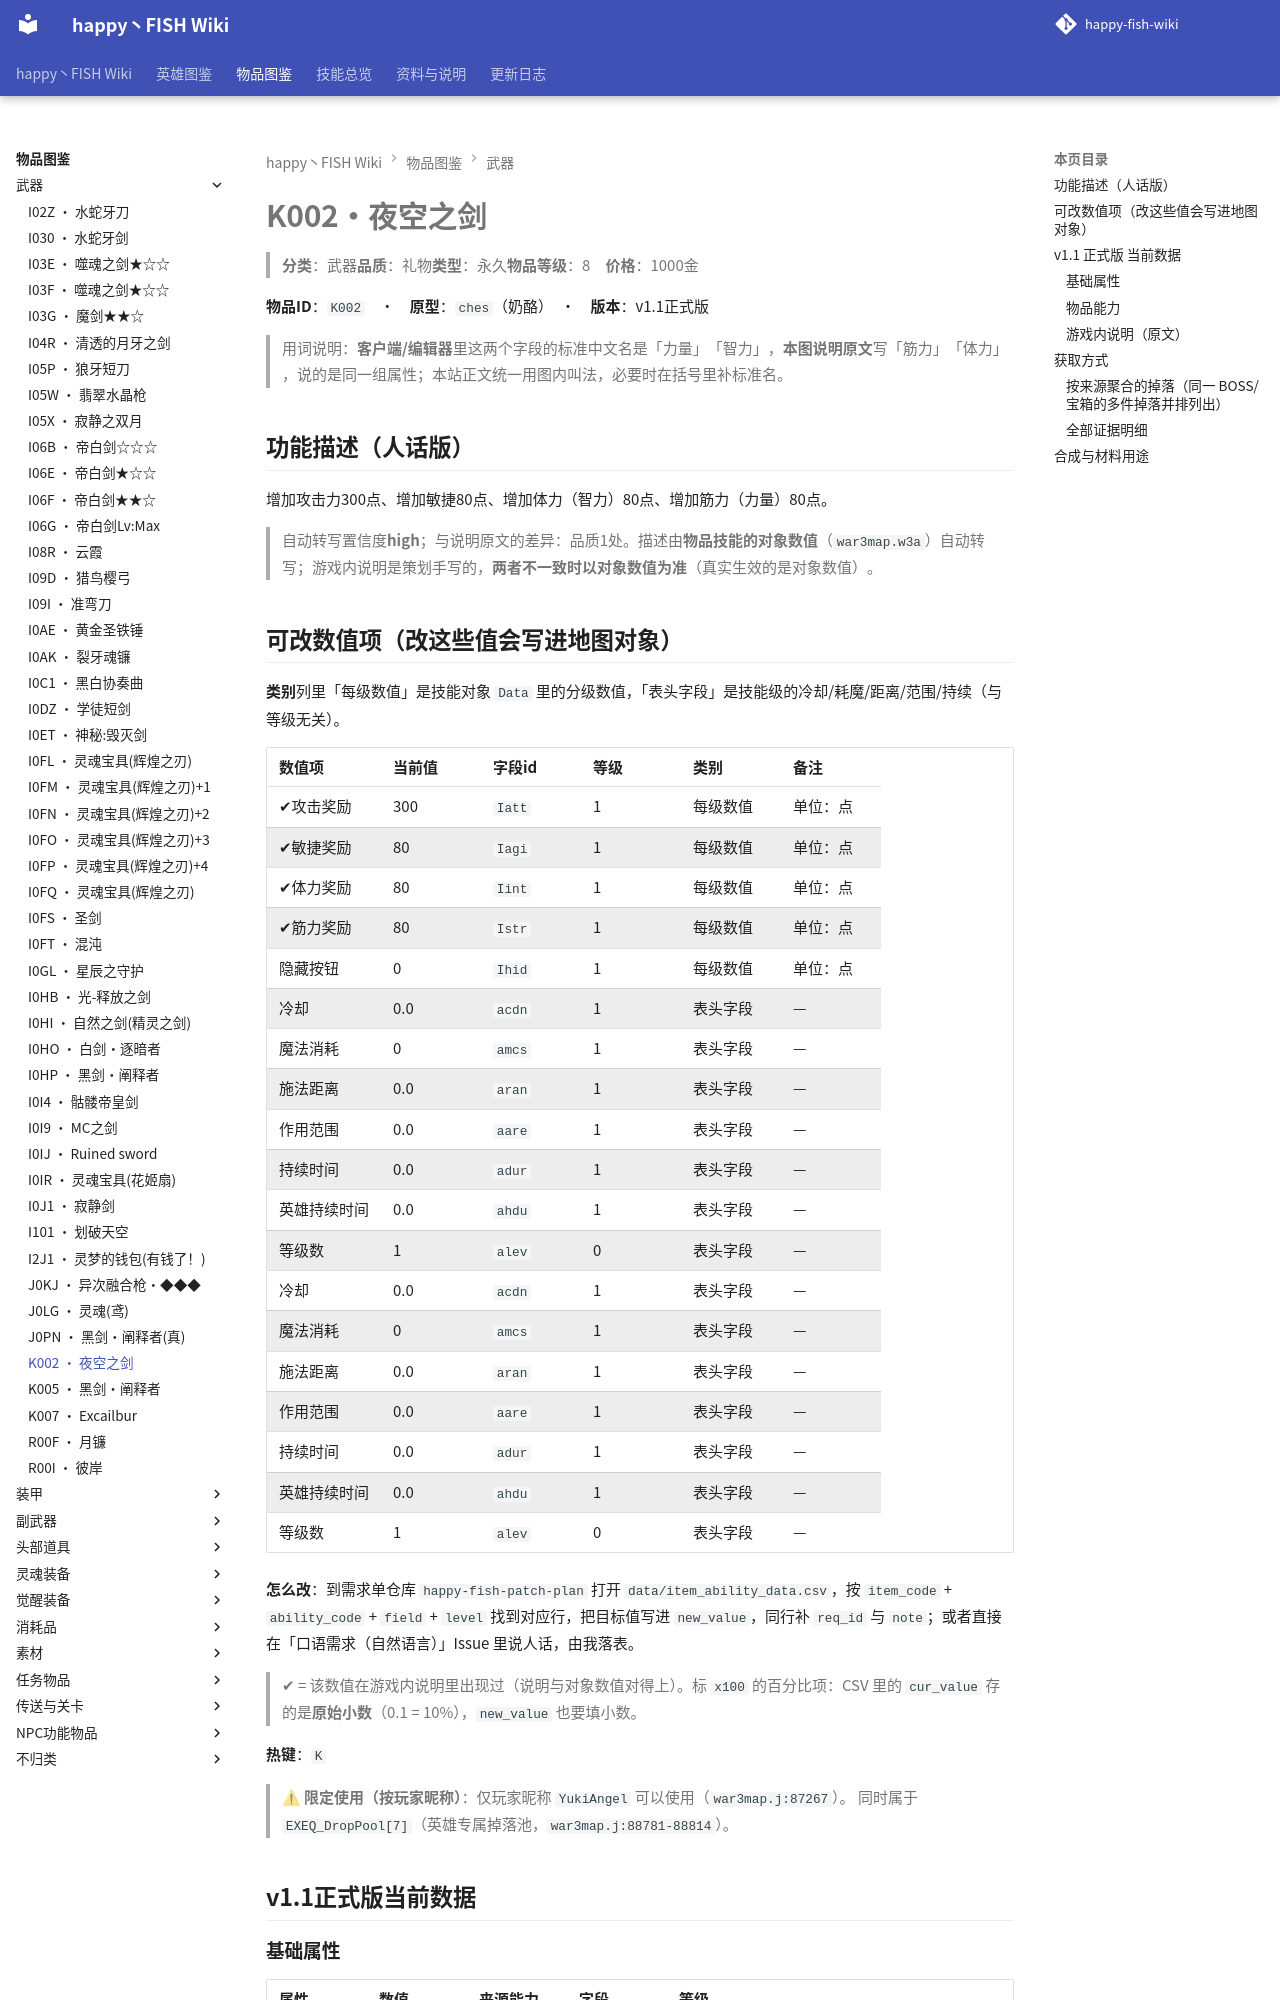

repository: slasher233/happy-fish-sao-wiki · page: items/武器/K002_夜空之剑/index.html · generator: mkdocs

# K002 · 夜空之剑

> **分类**：武器　**品质**：礼物　**类型**：永久　**物品等级**：8　**价格**：1000 金

**物品 ID**：`K002`　·　**原型**：`ches`（奶酪）　·　**版本**：v1.1 正式版

> 用词说明：**客户端/编辑器**里这两个字段的标准中文名是「力量」「智力」，**本图说明原文**写「筋力」「体力」，说的是同一组属性；本站正文统一用图内叫法，必要时在括号里补标准名。

## 功能描述（人话版）

增加攻击力 300 点、增加敏捷 80 点、增加体力（智力） 80 点、增加筋力（力量） 80 点。

> 自动转写置信度 **high**；与说明原文的差异：品质 1 处。
> 描述由**物品技能的对象数值**（`war3map.w3a`）自动转写；游戏内说明是策划手写的，**两者不一致时以对象数值为准**（真实生效的是对象数值）。

## 可改数值项（改这些值会写进地图对象）

**类别**列里「每级数值」是技能对象 `Data` 里的分级数值，「表头字段」是技能级的冷却/耗魔/距离/范围/持续（与等级无关）。

| 数值项 | 当前值 | 字段 id | 等级 | 类别 | 备注 |
| --- | --- | --- | --- | --- | --- |
| ✔ 攻击奖励 | 300 | `Iatt` | 1 | 每级数值 | 单位：点 |
| ✔ 敏捷奖励 | 80 | `Iagi` | 1 | 每级数值 | 单位：点 |
| ✔ 体力奖励 | 80 | `Iint` | 1 | 每级数值 | 单位：点 |
| ✔ 筋力奖励 | 80 | `Istr` | 1 | 每级数值 | 单位：点 |
| 隐藏按钮 | 0 | `Ihid` | 1 | 每级数值 | 单位：点 |
| 冷却 | 0.0 | `acdn` | 1 | 表头字段 | — |
| 魔法消耗 | 0 | `amcs` | 1 | 表头字段 | — |
| 施法距离 | 0.0 | `aran` | 1 | 表头字段 | — |
| 作用范围 | 0.0 | `aare` | 1 | 表头字段 | — |
| 持续时间 | 0.0 | `adur` | 1 | 表头字段 | — |
| 英雄持续时间 | 0.0 | `ahdu` | 1 | 表头字段 | — |
| 等级数 | 1 | `alev` | 0 | 表头字段 | — |
| 冷却 | 0.0 | `acdn` | 1 | 表头字段 | — |
| 魔法消耗 | 0 | `amcs` | 1 | 表头字段 | — |
| 施法距离 | 0.0 | `aran` | 1 | 表头字段 | — |
| 作用范围 | 0.0 | `aare` | 1 | 表头字段 | — |
| 持续时间 | 0.0 | `adur` | 1 | 表头字段 | — |
| 英雄持续时间 | 0.0 | `ahdu` | 1 | 表头字段 | — |
| 等级数 | 1 | `alev` | 0 | 表头字段 | — |


**怎么改**：到需求单仓库 `happy-fish-patch-plan` 打开 `data/item_ability_data.csv`，按 `item_code` + `ability_code` + `field` + `level` 找到对应行，把目标值写进 `new_value`，同行补 `req_id` 与 `note`；或者直接在「口语需求（自然语言）」Issue 里说人话，由我落表。

> ✔ = 该数值在游戏内说明里出现过（说明与对象数值对得上）。标 `x100` 的百分比项：CSV 里的 `cur_value` 存的是**原始小数**（0.1 = 10%），`new_value` 也要填小数。

**热键**：`K`

> ⚠ **限定使用（按玩家昵称）**：仅玩家昵称 `YukiAngel` 可以使用（`war3map.j:87267`）。
> 同时属于 `EXEQ_DropPool[7]`（英雄专属掉落池，`war3map.j:88781-88814`）。

## v1.1 正式版 当前数据

### 基础属性

| 属性 | 数值 | 来源能力 | 字段 | 等级 |
| --- | --- | --- | --- | --- |
| 攻击奖励 | 300 | `Z00P` | `Iatt` | 1 |
| 敏捷奖励 | 80 | `Z0J6` | `Iagi` | 1 |
| 体力奖励 | 80 | `Z0J6` | `Iint` | 1 |
| 筋力奖励 | 80 | `Z0J6` | `Istr` | 1 |
| 隐藏按钮 | 0 | `Z0J6` | `Ihid` | 1 |

### 物品能力

| 能力 ID | 能力名称 | 关键数值 |
| --- | --- | --- |
| `Z00P` | 增加攻击300 | 魔法施放时间间隔=0, 魔法消耗=0, 攻击奖励=300 |
| `Z0J6` | 全能力增加80 | 魔法施放时间间隔=0, 魔法消耗=0, 敏捷奖励=80, 体力奖励=80, 筋力奖励=80, 隐藏按钮=0 |


> 对象数据没有给出这些能力的说明文字（`Ubertip` 为空），所以不列「能力说明」列。

### 游戏内说明（原文）

> 武器
>
> 攻击力:300
> 筋力:80
> 敏捷:80
> 体力:80
> 能力:众人的祈愿
> 能力:御寒
> 能力:降温
> 品质:礼物
> 夜空中闪耀的繁星是地上人们祈愿的显现,由满天星辰汇聚而成的剑,为所持之人带来心的温暖,握紧剑端,为了人们的祈愿带来温暖
> (ID:YukiAngel)专属

_（提示工具（Tip）与物品名相同，没有额外说明。）_

## 获取方式

- **能不能拿到**：可获得
- **怎么拿**：隐藏BOSS『Lv50:花姬』专属掉落池（HF22SD_Pool 第7项）
- **掉落 BOSS**：Lv50:花姬

### 按来源聚合的掉落（同一 BOSS/宝箱的多件掉落并排列出）

| 来源（组号） | 所在层 | 物品 ID | 物品名 | 概率% | 权重 | 数量 | 证据 |
| --- | --- | --- | --- | --- | --- | --- | --- |
| **G050** 隐藏BOSS专属池（`n028`） |  | `K002` | 夜空之剑 |  |  | 1 | war3map.j: |


> 组号 = `drops_by_boss.csv` 里的一格来源；同一组的继续行留空，表示它们来自同一个来源。
